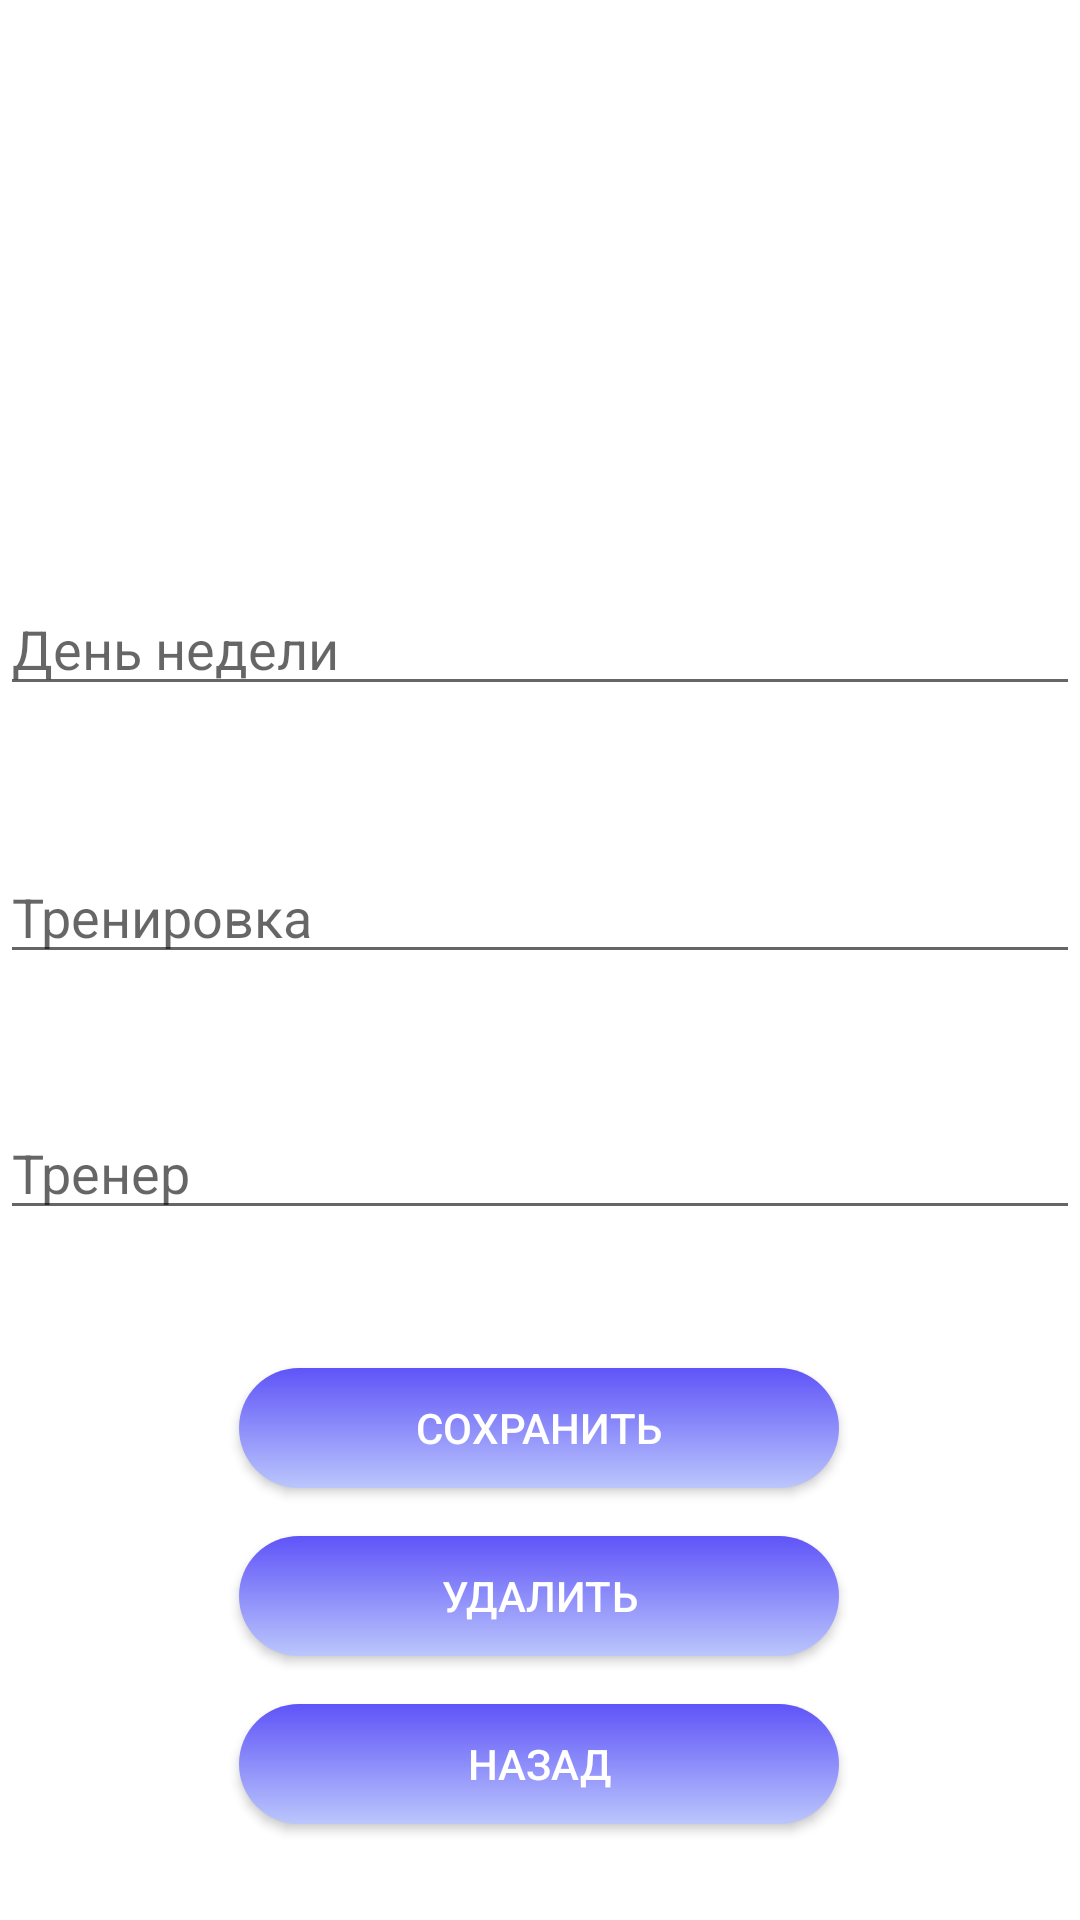

The Android layout XML behind this screen, and the referenced resources:
<!-- AndroidManifest.xml: application theme Theme.ZhulinaAPi -->
<!-- res/layout/activity_change.xml -->
<?xml version="1.0" encoding="utf-8"?>
<androidx.constraintlayout.widget.ConstraintLayout xmlns:android="http://schemas.android.com/apk/res/android"
    xmlns:app="http://schemas.android.com/apk/res-auto"
    xmlns:tools="http://schemas.android.com/tools"
    android:layout_width="match_parent"
    android:layout_height="match_parent"
    tools:context=".Change">


    <ImageView
        android:id="@+id/imageView"
        android:layout_width="150dp"
        android:layout_height="150dp"
        android:layout_marginTop="16dp"
        app:layout_constraintEnd_toEndOf="parent"
        app:layout_constraintHorizontal_bias="0.498"
        app:layout_constraintStart_toStartOf="parent"
        app:layout_constraintTop_toTopOf="parent" />

    <EditText
        android:id="@+id/day"
        android:layout_width="0dp"
        android:layout_height="wrap_content"
        android:layout_marginTop="28dp"
        android:hint="@string/day"
        app:layout_constraintEnd_toEndOf="parent"
        app:layout_constraintHorizontal_bias="0.0"
        app:layout_constraintStart_toStartOf="parent"
        app:layout_constraintTop_toBottomOf="@+id/imageView" />

    <EditText
        android:id="@+id/wotkout"
        android:layout_width="0dp"
        android:layout_height="wrap_content"
        android:layout_marginTop="48dp"
        android:hint="@string/workout"
        app:layout_constraintEnd_toEndOf="parent"
        app:layout_constraintHorizontal_bias="0.0"
        app:layout_constraintStart_toStartOf="parent"
        app:layout_constraintTop_toBottomOf="@+id/day" />

    <EditText
        android:id="@+id/trainer"
        android:layout_width="0dp"
        android:layout_height="wrap_content"
        android:layout_marginTop="44dp"
        android:hint="@string/trainer"
        app:layout_constraintBottom_toTopOf="@+id/btnSafe"
        app:layout_constraintEnd_toEndOf="parent"
        app:layout_constraintHorizontal_bias="0.0"
        app:layout_constraintStart_toStartOf="parent"
        app:layout_constraintTop_toBottomOf="@id/wotkout"
        app:layout_constraintVertical_bias="0.0" />

    <android.widget.Button
        android:id="@+id/btnSafe"
        android:layout_width="200dp"
        android:layout_height="40dp"
        android:layout_marginBottom="16dp"
        android:background="@drawable/style_button"
        android:text="@string/safe"
        android:textColor="@android:color/white"
        app:layout_constraintBottom_toTopOf="@+id/btnDel"
        app:layout_constraintEnd_toEndOf="parent"
        app:layout_constraintHorizontal_bias="0.497"
        app:layout_constraintStart_toStartOf="parent" />

    <android.widget.Button
        android:id="@+id/btnDel"
        android:layout_width="200dp"
        android:layout_height="40dp"
        android:layout_marginBottom="16dp"
        android:background="@drawable/style_button"
        android:text="@string/delete"
        android:textColor="@android:color/white"
        app:layout_constraintBottom_toTopOf="@+id/btnBack"
        app:layout_constraintEnd_toEndOf="parent"
        app:layout_constraintHorizontal_bias="0.497"
        app:layout_constraintStart_toStartOf="parent" />

    <android.widget.Button
        android:id="@+id/btnBack"
        android:layout_width="200dp"
        android:layout_height="40dp"
        android:layout_marginBottom="32dp"
        android:background="@drawable/style_button"
        android:text="@string/back"
        android:textColor="@android:color/white"
        app:layout_constraintBottom_toBottomOf="parent"
        app:layout_constraintEnd_toEndOf="parent"
        app:layout_constraintHorizontal_bias="0.497"
        app:layout_constraintStart_toStartOf="parent" />

</androidx.constraintlayout.widget.ConstraintLayout>
<!-- resources referenced by this layout -->
<resources>
  <!-- drawable style_button (drawable) -->
  <?xml version="1.0" encoding="utf-8"?>
  <selector xmlns:android="http://schemas.android.com/apk/res/android">
      <item>
          <shape android:shape="rectangle">
              <gradient
                  android:startColor="#5F54F8"
                  android:endColor="#FFBBC6FC"
                  android:angle="270" />
              <stroke
                  android:width="0dp"
                  android:color="#04C" />
              <corners
                  android:radius="90dp" />
              <padding
                  android:left="10dp"
                  android:top="10dp"
                  android:right="10dp"
                  android:bottom="10dp" />
          </shape>
      </item>
  </selector>
  <string name="back">Назад</string>
  <string name="day">День недели</string>
  <string name="delete">Удалить</string>
  <string name="safe">Сохранить</string>
  <string name="trainer">Тренер</string>
  <string name="workout">Тренировка</string>
  <style name="Theme.ZhulinaAPi" parent="Theme.MaterialComponents.DayNight.DarkActionBar">
          
          <item name="colorPrimary">@color/purple_500</item>
          <item name="colorPrimaryVariant">@color/purple_700</item>
          <item name="colorOnPrimary">@color/white</item>
          
          <item name="colorSecondary">@color/teal_200</item>
          <item name="colorSecondaryVariant">@color/teal_700</item>
          <item name="colorOnSecondary">@color/black</item>
          
          <item name="android:statusBarColor">?attr/colorPrimaryVariant</item>
          
      </style>
  <color name="purple_500">#FF6290EE</color>
  <color name="purple_700">#5F54F8</color>
  <color name="white">#FFFFFFFF</color>
  <color name="teal_200">#FF03DAC5</color>
  <color name="teal_700">#FF018786</color>
  <color name="black">#FF000000</color>
</resources>
